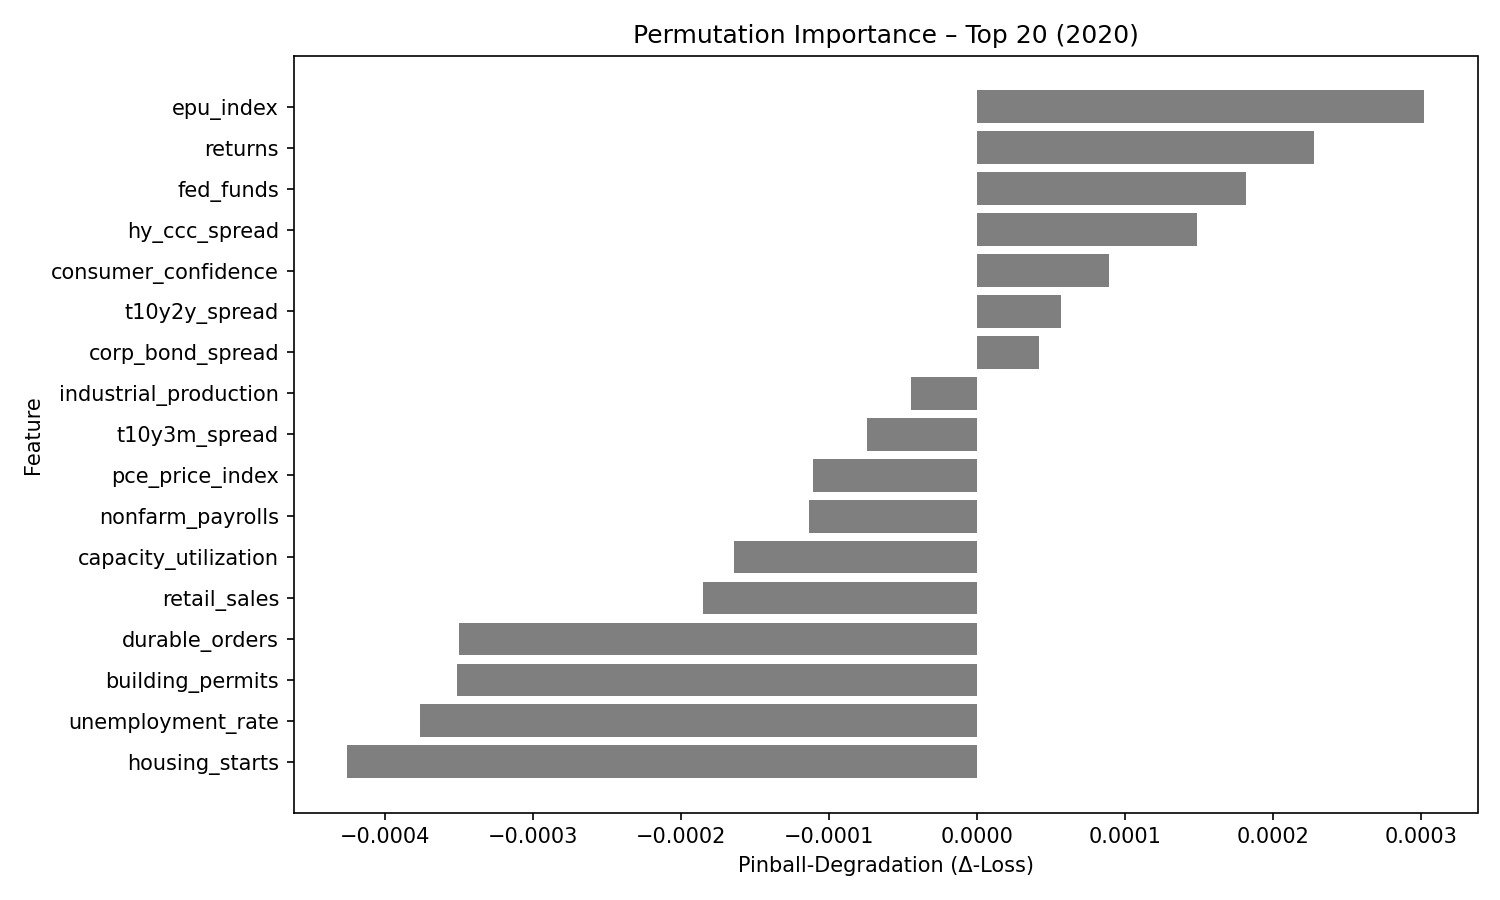

Values plotted in this chart, from the file beside it:
feature, pinball_degradation
epu_index, 0.0003018
returns, 0.0002277
fed_funds, 0.000182
hy_ccc_spread, 0.0001485
consumer_confidence, 8.8933855e-05
t10y2y_spread, 5.714828e-05
corp_bond_spread, 4.2270403e-05
industrial_production, -4.481664e-05
t10y3m_spread, -7.415633e-05
pce_price_index, -0.0001106
nonfarm_payrolls, -0.0001136
capacity_utilization, -0.0001642
retail_sales, -0.0001851
durable_orders, -0.0003501
building_permits, -0.0003509
unemployment_rate, -0.0003763
housing_starts, -0.0004251
